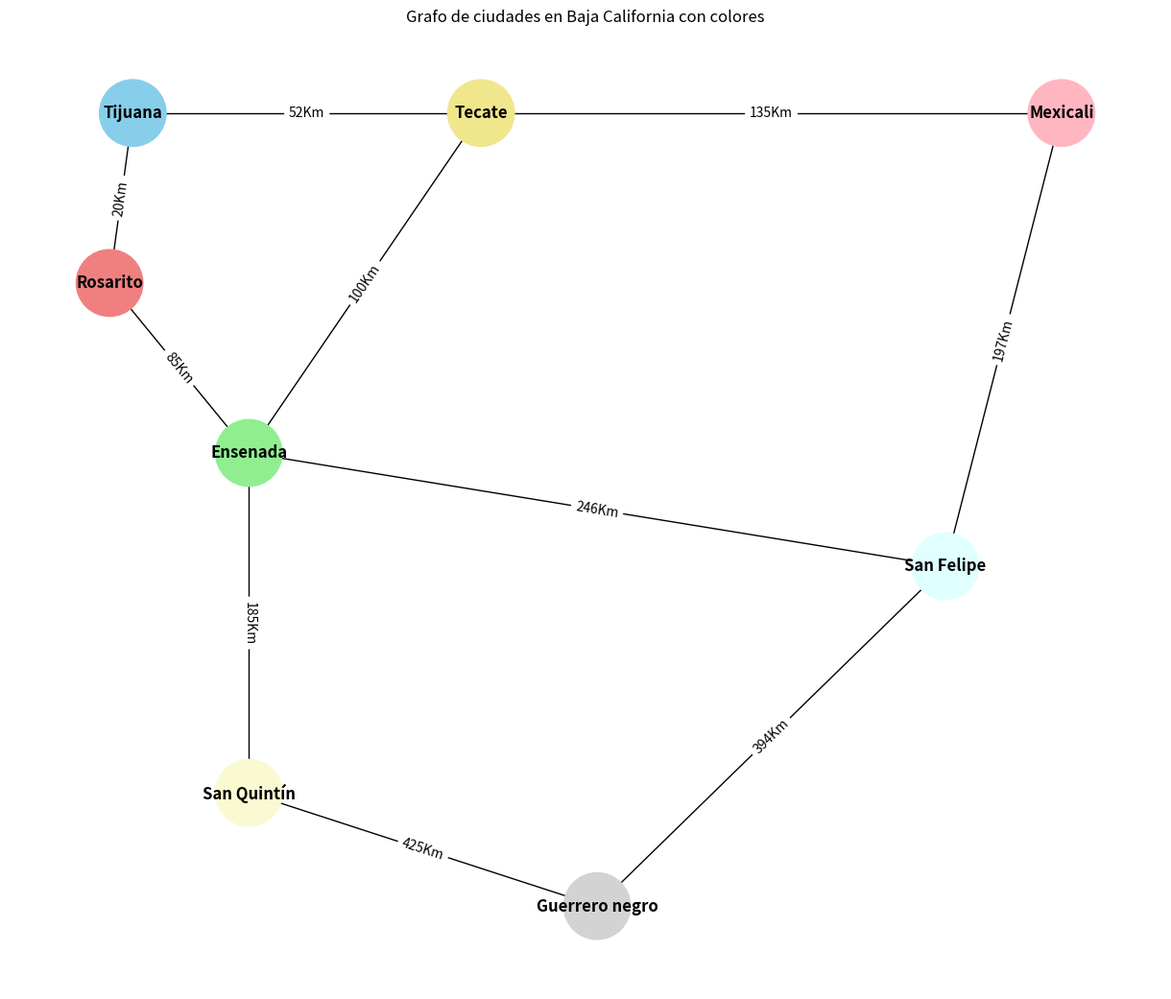

Source code (Python): (Note: this script raises an exception after producing the figure.)
import matplotlib.pyplot as plt
import networkx as nx
import random

# Crear el grafo con ciudades y distancias
G = nx.Graph()
cities = ["Tijuana", "Rosarito", "Ensenada", "Tecate", "Mexicali", "San Felipe", "San Quintín", "Guerrero negro"]
G.add_nodes_from(cities)
distances = {
    ("Tijuana", "Tecate"): 52,
    ("Tijuana", "Rosarito"): 20,
    ("Rosarito", "Ensenada"): 85,
    ("Tecate", "Mexicali"): 135,
    ("Mexicali", "San Felipe"): 197,
    ("Ensenada", "San Quintín"): 185,
    ("Ensenada", "San Felipe"): 246,
    ("San Quintín", "Guerrero negro"): 425,
    ("San Felipe", "Guerrero negro"): 394,
    ("Ensenada", "Tecate"): 100
}
for (city1, city2), distance in distances.items():
    G.add_edge(city1, city2, weight=distance)
    
# Definir las posiciones de los nodos para replicar la disposición de la imagen
pos = {
    "Tijuana": (0, 3),
    "Tecate": (1.5, 3),
    "Mexicali": (4, 3),
    "Rosarito": (-0.1, 1.5),
    "Ensenada": (0.5, 0),
    "San Felipe": (3.5, -1),
    "San Quintín": (0.5, -3),
    "Guerrero negro": (2, -4)
}

# Definir los colores para cada nodo
node_colors = {
    "Tijuana": "skyblue",
    "Rosarito": "lightcoral",
    "Ensenada": "lightgreen",
    "Tecate": "khaki",
    "Mexicali": "lightpink",
    "San Felipe": "lightcyan",
    "San Quintín": "lightgoldenrodyellow",
    "Guerrero negro": "lightgrey"
}
node_color_list = [node_colors[city] for city in G.nodes]

# Dibujar el grafo con las posiciones personalizadas y etiquetar las distancias
plt.figure(figsize=(12, 10))
nx.draw(
    G, pos, with_labels=True, node_size=2500, node_color=node_color_list,
    font_size=12, font_weight="bold", edge_color="black"
)
nx.draw_networkx_edge_labels(
    G, pos, edge_labels={(city1, city2): f"{distance}Km" for (city1, city2), distance in distances.items()}, font_size=10
)

plt.title("Grafo de ciudades en Baja California con colores")
plt.show()

print("Seleccione el número correspondiente a la ciudad de inicio y la ciudad de destino:")
for idx, city in enumerate(cities):
    print(f"{idx + 1}: {city}")

start_index = int(input("Introduce el número de la ciudad de inicio: ")) - 1
end_index = int(input("Introduce el número de la ciudad de destino: ")) - 1

start_city = cities[start_index]
end_city = cities[end_index]

# Configuración del WOA
num_whales = 50  # Aumentar el número de "ballenas" para cubrir más rutas
num_iterations = 100  # Aumentar el número de iteraciones para mejorar la optimización

# Función para calcular la distancia de una ruta
def evaluate_path(path):
    distance = 0
    for i in range(len(path) - 1):
        distance += G[path[i]][path[i + 1]]['weight']
    return distance

# Generar una ruta aleatoria válida desde el inicio hasta el fin
def generate_random_valid_path():
    try:
        path = nx.shortest_path(G, source=start_city, target=end_city, weight="weight")
        random.shuffle(path[1:-1])
        return path
    except nx.NetworkXNoPath:
        return []

# Inicializar ballenas (rutas posibles)
whales = [generate_random_valid_path() for _ in range(num_whales)]
whales = [path for path in whales if path]
best_path = min(whales, key=evaluate_path)
best_distance = evaluate_path(best_path)
best_distances_over_time = [best_distance]

# Imprimir la mejor ruta inicial
evaluated_distances = [evaluate_path(whale) for whale in whales]
print(f"Ruta inicial encontrada con distancia {best_distance}: {' -> '.join(best_path)}")

# Función para visualizar todas las rutas generadas por WOA en cada iteración
def visualize_all_routes(iteration, whales, best_distance):
    plt.figure(figsize=(16, 10))

    plt.subplot(1, 2, 1)
    nx.draw(G, pos, with_labels=True, node_size=3500, node_color=node_color_list, font_size=14, font_weight="bold")
    nx.draw_networkx_edge_labels(G, pos, edge_labels={(city1, city2): f"{distance}Km" for (city1, city2), distance in
                                                      distances.items()}, font_size=10)

    for whale in whales:
        path_edges = list(zip(whale, whale[1:]))
        nx.draw_networkx_edges(G, pos, edgelist=path_edges, edge_color="blue", width=1.5, alpha=0.3)

    plt.title(f"Iteración {iteration}\nMejor distancia hasta ahora: {best_distance} Km")

    plt.subplot(1, 2, 2)
    plt.plot(best_distances_over_time, color="blue", marker="o", markersize=4)
    plt.xlabel("Iteración")
    plt.ylabel("Distancia de la mejor ruta")
    plt.title("Convergencia de la distancia de la mejor ruta")

    plt.subplots_adjust(wspace=0.5)
    plt.tight_layout()
    plt.pause(0.5)
    plt.clf()

# Ejecución del WOA en el grafo
all_routes = []
for iteration in range(num_iterations):
    a = 2 - iteration * (2 / num_iterations)
    for i, whale in enumerate(whales):
        r = random.random()
        A = 2 * a * r - a
        C = 2 * r

        # Generar una nueva ruta aleatoria para explorar más caminos
        random_path = generate_random_valid_path()
        if evaluate_path(random_path) < evaluate_path(whale):
            whales[i] = random_path

    current_best_path = min(whales, key=evaluate_path)
    current_best_distance = evaluate_path(current_best_path)
    if current_best_distance < best_distance:
        best_path = current_best_path
        best_distance = current_best_distance
        print(f"Nueva mejor ruta encontrada en iteración {iteration + 1} con distancia {best_distance}: {' -> '.join(best_path)}")
    all_routes.append((iteration + 1, current_best_path, current_best_distance))

    best_distances_over_time.append(best_distance)
    visualize_all_routes(iteration + 1, whales, best_distance)

# Mostrar reporte de todas las soluciones encontradas
print("\nReporte de soluciones:")
print("Iteración | Ruta | Distancia")
print("-" * 50)
for iteration, route, distance in all_routes:
    print(f"{iteration:10} | {' -> '.join(route):50} | {distance:10.2f} Km")

# Visualizar la mejor ruta al final en rojo
def visualize_best_route(final_best_path, final_best_distance):
    plt.figure(figsize=(12, 10))
    nx.draw(G, pos, with_labels=True, node_size=3500, node_color=node_color_list, font_size=14, font_weight="bold")
    nx.draw_networkx_edge_labels(G, pos, edge_labels={(city1, city2): f"{distance}Km" for (city1, city2), distance in
                                                      distances.items()}, font_size=10)

    best_path_edges = list(zip(final_best_path, final_best_path[1:]))
    nx.draw_networkx_edges(G, pos, edgelist=best_path_edges, edge_color="red", width=3)

    plt.title(f"Mejor ruta encontrada: {' -> '.join(final_best_path)}\nDistancia total: {final_best_distance} Km")
    plt.show()

print(
    f"La mejor ruta encontrada de {start_city} a {end_city} es: {' -> '.join(best_path)} con una distancia de {best_distance} Km")
visualize_best_route(best_path, best_distance)
